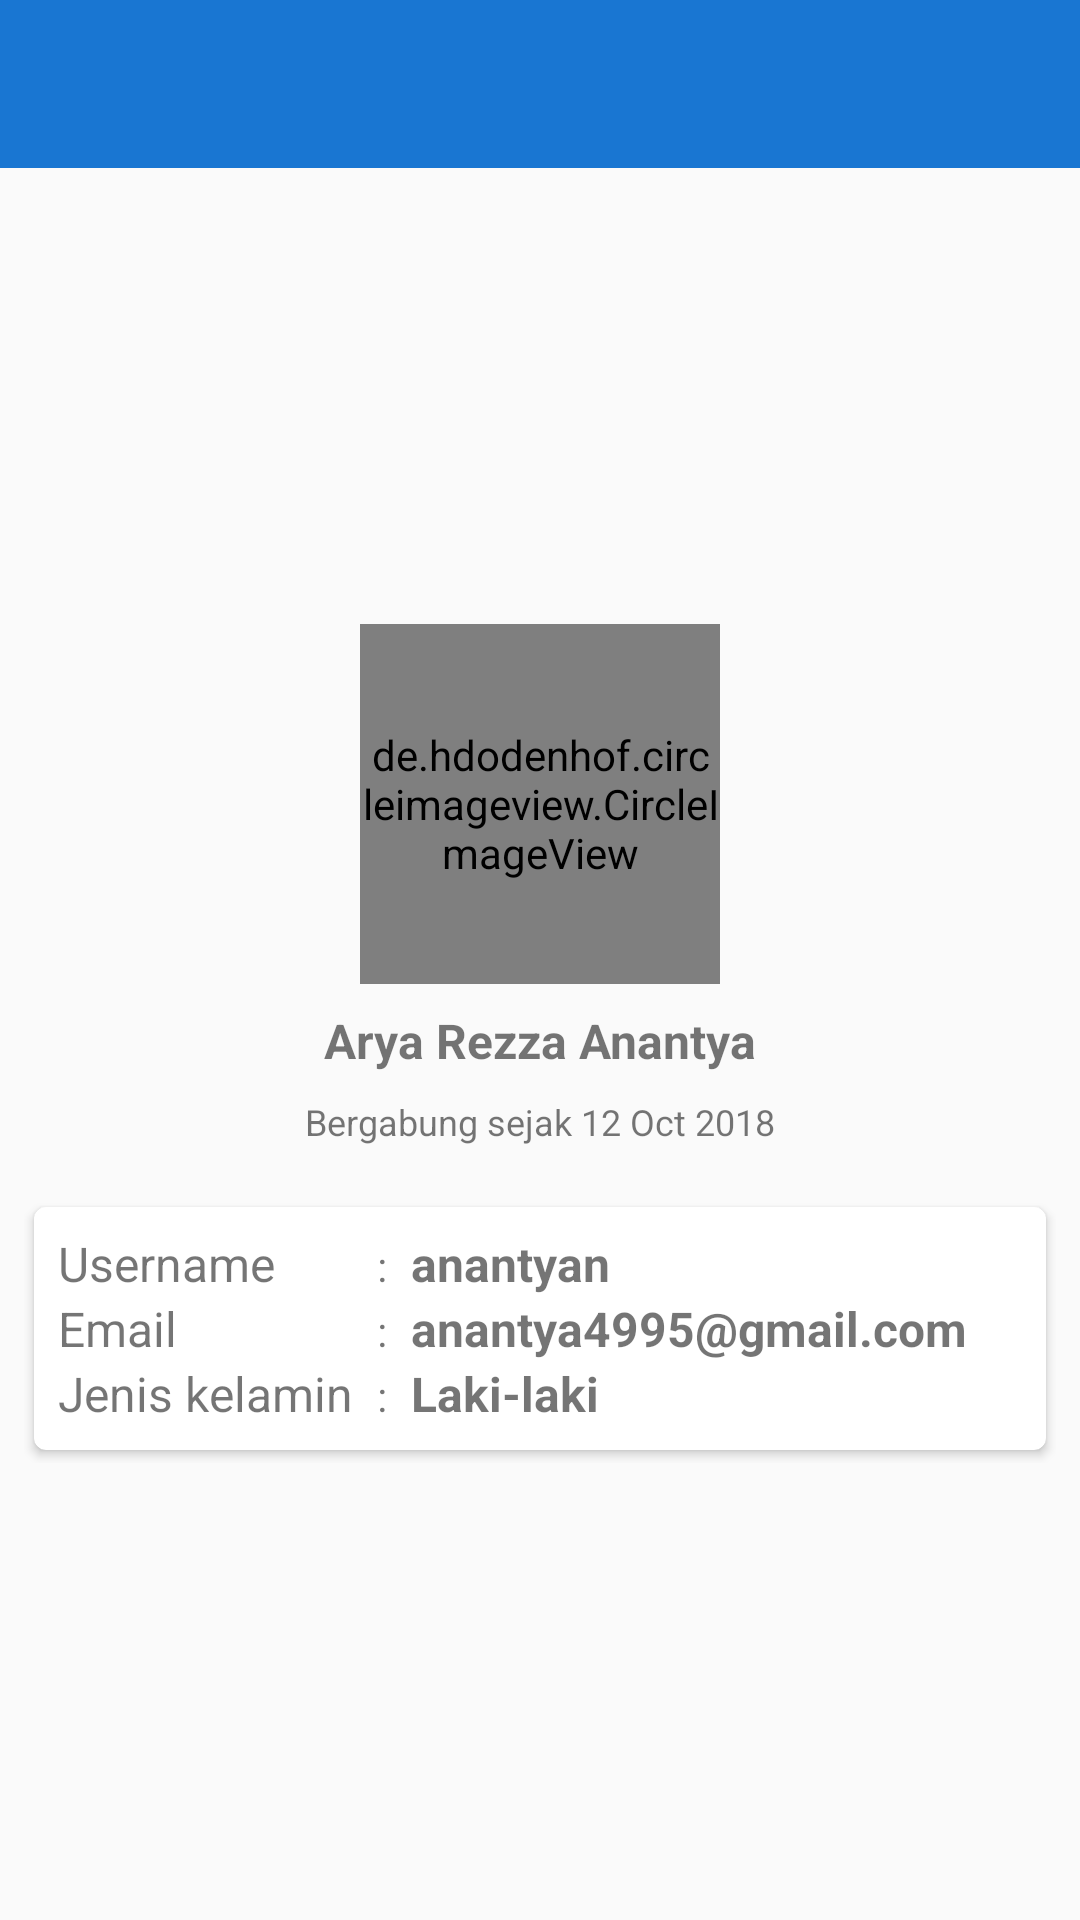

Reconstruct the res/layout file that produces this screen, plus the resources it refers to.
<!-- AndroidManifest.xml: activity theme AppTheme.NoActionBar -->
<!-- res/layout/activity_about.xml -->
<?xml version="1.0" encoding="utf-8"?>
<android.support.design.widget.CoordinatorLayout xmlns:android="http://schemas.android.com/apk/res/android"
    xmlns:app="http://schemas.android.com/apk/res-auto"
    xmlns:tools="http://schemas.android.com/tools"
    android:layout_width="match_parent"
    android:layout_height="match_parent"
    tools:context=".Activity.AboutActivity">

    <RelativeLayout
        android:layout_width="match_parent"
        android:layout_height="wrap_content">

        <android.support.design.widget.AppBarLayout
            android:id="@+id/app_bar"
            android:layout_width="match_parent"
            android:layout_height="wrap_content"
            android:theme="@style/AppTheme.AppBarOverlay">

            <android.support.v7.widget.Toolbar
                android:id="@+id/toolbar"
                android:layout_width="match_parent"
                android:layout_height="match_parent"
                android:background="?attr/colorPrimary"
                app:popupTheme="@style/AppTheme.PopupOverlay"
                app:layout_scrollFlags="scroll|enterAlways"/>

        </android.support.design.widget.AppBarLayout>

        <RelativeLayout
            android:layout_below="@id/app_bar"
            android:layout_width="match_parent"
            android:layout_height="match_parent">

            <ScrollView
                android:layout_width="match_parent"
                android:layout_height="match_parent"
                android:scrollbars="vertical">

                <LinearLayout
                    android:layout_width="match_parent"
                    android:layout_height="wrap_content"
                    android:orientation="vertical"
                    android:padding="8dp"
                    android:layout_gravity="center">

                    <RelativeLayout
                        android:layout_width="match_parent"
                        android:layout_height="wrap_content"
                        android:layout_marginBottom="8dp">

                        <de.hdodenhof.circleimageview.CircleImageView
                            android:layout_width="120dp"
                            android:layout_height="120dp"
                            android:layout_centerInParent="true"
                            tools:src="@android:color/darker_gray"
                            android:id="@+id/photo_about_profile"
                            android:transitionName="pict_animation"/>

                    </RelativeLayout>


                    <TextView
                        android:layout_width="wrap_content"
                        android:layout_height="wrap_content"
                        android:text="@string/txt_arya_rezza_anantya"
                        android:textStyle="bold"
                        android:textSize="16sp"
                        android:layout_gravity="center"
                        android:layout_marginBottom="8dp"/>

                    <TextView
                        android:layout_width="wrap_content"
                        android:layout_height="wrap_content"
                        android:text="@string/txt_bergabung_sejak_12_oct_2018"
                        android:textSize="12sp"
                        android:layout_gravity="center"
                        android:layout_marginBottom="16dp"/>

                    <android.support.v7.widget.CardView
                        app:cardCornerRadius="4dp"
                        app:cardElevation="2dp"
                        android:layout_width="match_parent"
                        android:layout_height="wrap_content"
                        app:cardUseCompatPadding="true">

                        <RelativeLayout
                            android:layout_width="match_parent"
                            android:layout_height="match_parent"
                            android:padding="8dp">

                            <TableLayout
                                android:layout_width="match_parent"
                                android:layout_height="wrap_content">

                                <TableRow>

                                    <TextView
                                        android:id="@+id/username"
                                        android:layout_width="wrap_content"
                                        android:layout_height="wrap_content"
                                        android:layout_marginEnd="8dp"
                                        android:text="@string/txt_username"
                                        android:textSize="16sp" />

                                    <TextView
                                        android:layout_width="wrap_content"
                                        android:layout_height="wrap_content"
                                        android:text=":" />

                                    <TextView
                                        android:id="@+id/txt_username"
                                        android:layout_width="wrap_content"
                                        android:layout_height="wrap_content"
                                        android:layout_marginStart="8dp"
                                        android:ellipsize="end"
                                        android:maxLines="1"
                                        android:text="@string/txt_aryarezza"
                                        android:textSize="16sp"
                                        android:textStyle="bold" />

                                </TableRow>

                                <TableRow>

                                    <TextView
                                        android:id="@+id/email"
                                        android:layout_width="wrap_content"
                                        android:layout_height="wrap_content"
                                        android:layout_marginEnd="8dp"
                                        android:text="@string/txt_email"
                                        android:textSize="16sp" />

                                    <TextView
                                        android:layout_width="wrap_content"
                                        android:layout_height="wrap_content"
                                        android:text=":" />

                                    <TextView
                                        android:id="@+id/txt_email"
                                        android:layout_width="wrap_content"
                                        android:layout_height="wrap_content"
                                        android:layout_marginStart="8dp"
                                        android:ellipsize="end"
                                        android:maxLines="1"
                                        android:text="@string/txt_anantya4995_gmail_com"
                                        android:textStyle="bold"
                                        android:textSize="16sp" />

                                </TableRow>

                                <TableRow>

                                    <TextView
                                        android:id="@+id/jk"
                                        android:layout_width="wrap_content"
                                        android:layout_height="wrap_content"
                                        android:layout_marginEnd="8dp"
                                        android:text="@string/txt_jenis_kelamin"
                                        android:textSize="16sp" />

                                    <TextView
                                        android:layout_width="wrap_content"
                                        android:layout_height="wrap_content"
                                        android:text=":" />

                                    <TextView
                                        android:id="@+id/txt_jk"
                                        android:layout_width="wrap_content"
                                        android:layout_height="wrap_content"
                                        android:layout_marginStart="8dp"
                                        android:ellipsize="end"
                                        android:maxLines="1"
                                        android:text="@string/txt_laki_laki"
                                        android:textSize="16sp"
                                        android:textStyle="bold" />

                                </TableRow>

                            </TableLayout>

                        </RelativeLayout>

                    </android.support.v7.widget.CardView>

                </LinearLayout>

            </ScrollView>

        </RelativeLayout>

    </RelativeLayout>

</android.support.design.widget.CoordinatorLayout>
<!-- resources referenced by this layout -->
<resources>
  <string name="txt_anantya4995_gmail_com">anantya4995@gmail.com</string>
  <string name="txt_arya_rezza_anantya">Arya Rezza Anantya</string>
  <string name="txt_aryarezza">anantyan</string>
  <string name="txt_bergabung_sejak_12_oct_2018">Bergabung sejak 12 Oct 2018</string>
  <string name="txt_email">Email</string>
  <string name="txt_jenis_kelamin">Jenis kelamin</string>
  <string name="txt_laki_laki">Laki-laki</string>
  <string name="txt_username">Username</string>
  <style name="AppTheme.AppBarOverlay" parent="ThemeOverlay.AppCompat.Dark.ActionBar" />
  <style name="AppTheme.PopupOverlay" parent="ThemeOverlay.AppCompat.Light" />
  <style name="AppTheme.NoActionBar">
          <item name="windowActionBar">false</item>
          <item name="windowNoTitle">true</item>
      </style>
</resources>
